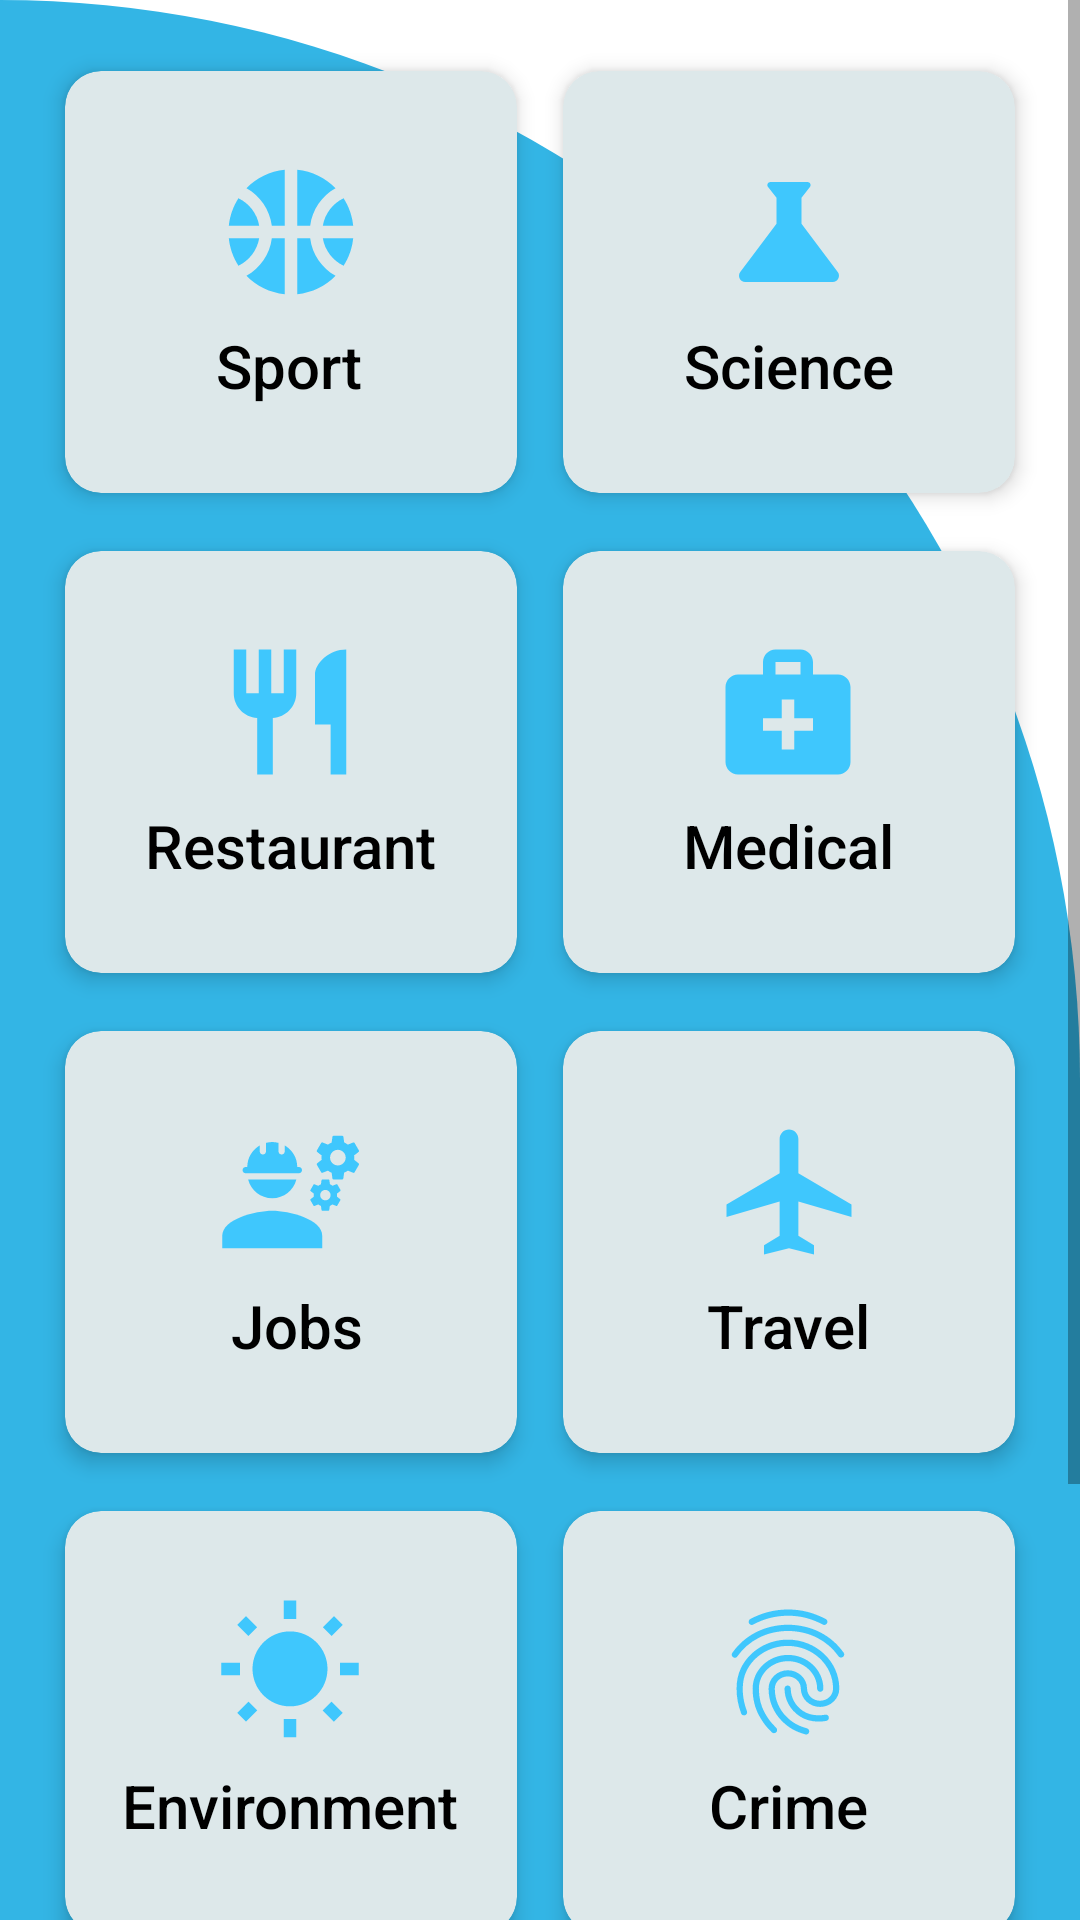

Here is an Android app screen rendered from its layout file. Give the layout XML and the strings, colors and styles it references.
<!-- AndroidManifest.xml: application theme Theme.HiEnglish -->
<!-- res/layout/category_fragment.xml -->
<?xml version="1.0" encoding="utf-8"?>
<ScrollView xmlns:android="http://schemas.android.com/apk/res/android"
    xmlns:app="http://schemas.android.com/apk/res-auto"
    android:layout_width="match_parent"
    android:layout_height="match_parent"
    android:layout_marginTop="?attr/actionBarSize"
    android:layout_marginBottom="?attr/actionBarSize"
    android:background="@drawable/background_shape"
    android:orientation="vertical">

    <GridLayout
        android:layout_width="match_parent"
        android:layout_height="wrap_content"
        android:layout_margin="14dp"
        android:paddingBottom="14dp"
        android:columnCount="2"
        android:rowCount="4">

        <androidx.cardview.widget.CardView
            android:id="@+id/card1"
            style="@style/card_view_style">

            <TextView
                style="@style/card_text_style"
                android:layout_gravity="center"
                android:drawablePadding="6dp"
                android:text="@string/sport"
                app:drawableTopCompat="@drawable/ic_sports" />
        </androidx.cardview.widget.CardView>

        <androidx.cardview.widget.CardView
            android:id="@+id/card2"
            style="@style/card_view_style">

            <TextView
                style="@style/card_text_style"
                android:layout_gravity="center"
                android:drawablePadding="6dp"
                android:text="Science"
                app:drawableTopCompat="@drawable/ic_science" />
        </androidx.cardview.widget.CardView>

        <androidx.cardview.widget.CardView
            android:id="@+id/card3"
            style="@style/card_view_style">

            <TextView
                style="@style/card_text_style"
                android:layout_gravity="center"
                android:drawablePadding="6dp"
                android:text="Restaurant"
                app:drawableTopCompat="@drawable/ic_restaurant" />
        </androidx.cardview.widget.CardView>

        <androidx.cardview.widget.CardView
            android:id="@+id/card4"
            style="@style/card_view_style">

            <TextView
                style="@style/card_text_style"
                android:layout_gravity="center"
                android:drawablePadding="6dp"
                android:text="Medical"
                app:drawableTopCompat="@drawable/ic_medical" />
        </androidx.cardview.widget.CardView>

        <androidx.cardview.widget.CardView
            android:id="@+id/card5"
            style="@style/card_view_style">

            <TextView
                style="@style/card_text_style"
                android:layout_gravity="center"
                android:drawablePadding="6dp"
                android:text=" Jobs"
                app:drawableTopCompat="@drawable/ic_jobs" />
        </androidx.cardview.widget.CardView>

        <androidx.cardview.widget.CardView
            android:id="@+id/card6"
            style="@style/card_view_style">

            <TextView
                style="@style/card_text_style"
                android:layout_gravity="center"
                android:drawablePadding="6dp"
                android:text="@string/travel"
                app:drawableTopCompat="@drawable/ic_travel" />
        </androidx.cardview.widget.CardView>

        <androidx.cardview.widget.CardView
            android:id="@+id/card7"
            style="@style/card_view_style">
            <TextView
                style="@style/card_text_style"
                android:layout_gravity="center"
                android:drawablePadding="6dp"
                android:text="Environment"
                app:drawableTopCompat="@drawable/ic_environment" />
        </androidx.cardview.widget.CardView>

        <androidx.cardview.widget.CardView
            android:id="@+id/card8"
            style="@style/card_view_style">

            <TextView
                style="@style/card_text_style"
                android:layout_gravity="center"
                android:drawablePadding="6dp"
                android:text="Crime"
                app:drawableTopCompat="@drawable/ic_crime" />
        </androidx.cardview.widget.CardView>

        <androidx.cardview.widget.CardView
            android:id="@+id/card9"
            style="@style/card_view_style">

            <TextView
                style="@style/card_text_style"
                android:layout_gravity="center"
                android:drawablePadding="6dp"
                android:text="Education"
                app:drawableTopCompat="@drawable/ic_education" />
        </androidx.cardview.widget.CardView>

        <androidx.cardview.widget.CardView
            android:id="@+id/card10"
            style="@style/card_view_style">

            <TextView
                style="@style/card_text_style"
                android:layout_gravity="center"
                android:drawablePadding="6dp"
                android:text="Computer"
                app:drawableTopCompat="@drawable/ic_computer" />
        </androidx.cardview.widget.CardView>

    </GridLayout>
</ScrollView>
<!-- resources referenced by this layout -->
<resources>
  <!-- drawable background_shape (drawable) -->
  <?xml version="1.0" encoding="utf-8"?>
  <shape xmlns:android="http://schemas.android.com/apk/res/android">
      <solid
          android:color="@android:color/holo_blue_light"/>
  
      <corners
          android:topRightRadius="420dp"
        />
  
  </shape>
  <!-- drawable ic_computer (drawable) -->
  <vector android:height="50dp" android:tint="#3FC7FD"
      android:viewportHeight="24" android:viewportWidth="24"
      android:width="50dp" xmlns:android="http://schemas.android.com/apk/res/android">
      <path android:fillColor="@android:color/white" android:pathData="M20,18c1.1,0 1.99,-0.9 1.99,-2L22,6c0,-1.1 -0.9,-2 -2,-2H4c-1.1,0 -2,0.9 -2,2v10c0,1.1 0.9,2 2,2H0v2h24v-2h-4zM4,6h16v10H4V6z"/>
  </vector>
  <!-- drawable ic_medical (drawable) -->
  <vector android:height="50dp" android:tint="#3FC7FD"
      android:viewportHeight="24" android:viewportWidth="24"
      android:width="50dp" xmlns:android="http://schemas.android.com/apk/res/android">
      <path android:fillColor="@android:color/white" android:pathData="M20,6h-4V4c0,-1.1 -0.9,-2 -2,-2h-4C8.9,2 8,2.9 8,4v2H4C2.9,6 2,6.9 2,8v12c0,1.1 0.9,2 2,2h16c1.1,0 2,-0.9 2,-2V8C22,6.9 21.1,6 20,6zM10,4h4v2h-4V4zM16,15h-3v3h-2v-3H8v-2h3v-3h2v3h3V15z"/>
  </vector>
  <!-- drawable ic_restaurant (drawable) -->
  <vector android:height="50dp" android:tint="#3FC7FD"
      android:viewportHeight="24" android:viewportWidth="24"
      android:width="50dp" xmlns:android="http://schemas.android.com/apk/res/android">
      <path android:fillColor="@android:color/white" android:pathData="M11,9L9,9L9,2L7,2v7L5,9L5,2L3,2v7c0,2.12 1.66,3.84 3.75,3.97L6.75,22h2.5v-9.03C11.34,12.84 13,11.12 13,9L13,2h-2v7zM16,6v8h2.5v8L21,22L21,2c-2.76,0 -5,2.24 -5,4z"/>
  </vector>
  <!-- drawable ic_science (drawable) -->
  <vector android:height="50dp" android:tint="#3FC7FD"
      android:viewportHeight="24" android:viewportWidth="24"
      android:width="50dp" xmlns:android="http://schemas.android.com/apk/res/android">
      <path android:fillColor="@android:color/white" android:pathData="M19.8,18.4L14,10.67V6.5l1.35,-1.69C15.61,4.48 15.38,4 14.96,4H9.04C8.62,4 8.39,4.48 8.65,4.81L10,6.5v4.17L4.2,18.4C3.71,19.06 4.18,20 5,20h14C19.82,20 20.29,19.06 19.8,18.4z"/>
  </vector>
  <!-- drawable ic_travel (drawable) -->
  <vector android:height="50dp" android:tint="#3FC7FD"
      android:viewportHeight="24" android:viewportWidth="24"
      android:width="50dp" xmlns:android="http://schemas.android.com/apk/res/android">
      <path android:fillColor="@android:color/white" android:pathData="M22,16v-2l-8.5,-5V3.5C13.5,2.67 12.83,2 12,2s-1.5,0.67 -1.5,1.5V9L2,14v2l8.5,-2.5V19L8,20.5L8,22l4,-1l4,1l0,-1.5L13.5,19v-5.5L22,16z"/>
  </vector>
  <string name="sport">Sport</string>
  <string name="travel">Travel</string>
  <style name="card_text_style">
          <item name="android:layout_width">wrap_content</item>
          <item name="android:layout_height">wrap_content</item>
          <item name="android:fontFamily">sans-serif-medium</item>
          <item name="android:textColor">@color/black</item>
          <item name="android:textSize">20sp</item>
      </style>
  <style name="card_view_style">
          <item name="android:layout_width">0dp</item>
          <item name="android:layout_height">160dp</item>
          <item name="android:layout_rowWeight">1</item>
          <item name="android:layout_columnWeight">1</item>
          <item name="cardElevation">4dp</item>
          <item name="cardCornerRadius">12dp</item>
          <item name="cardBackgroundColor">#DDE8EA</item>
          <item name="cardUseCompatPadding">true</item>
      </style>
  <color name="black">#FF000000</color>
  <color name="holo_blue_light">#FF33B5E5</color>
  <color name="purple_700">#FF3700B3</color>
  <color name="white">#FFFFFFFF</color>
  <color name="teal_200">#FF03DAC5</color>
  <color name="teal_700">#FF018786</color>
</resources>
